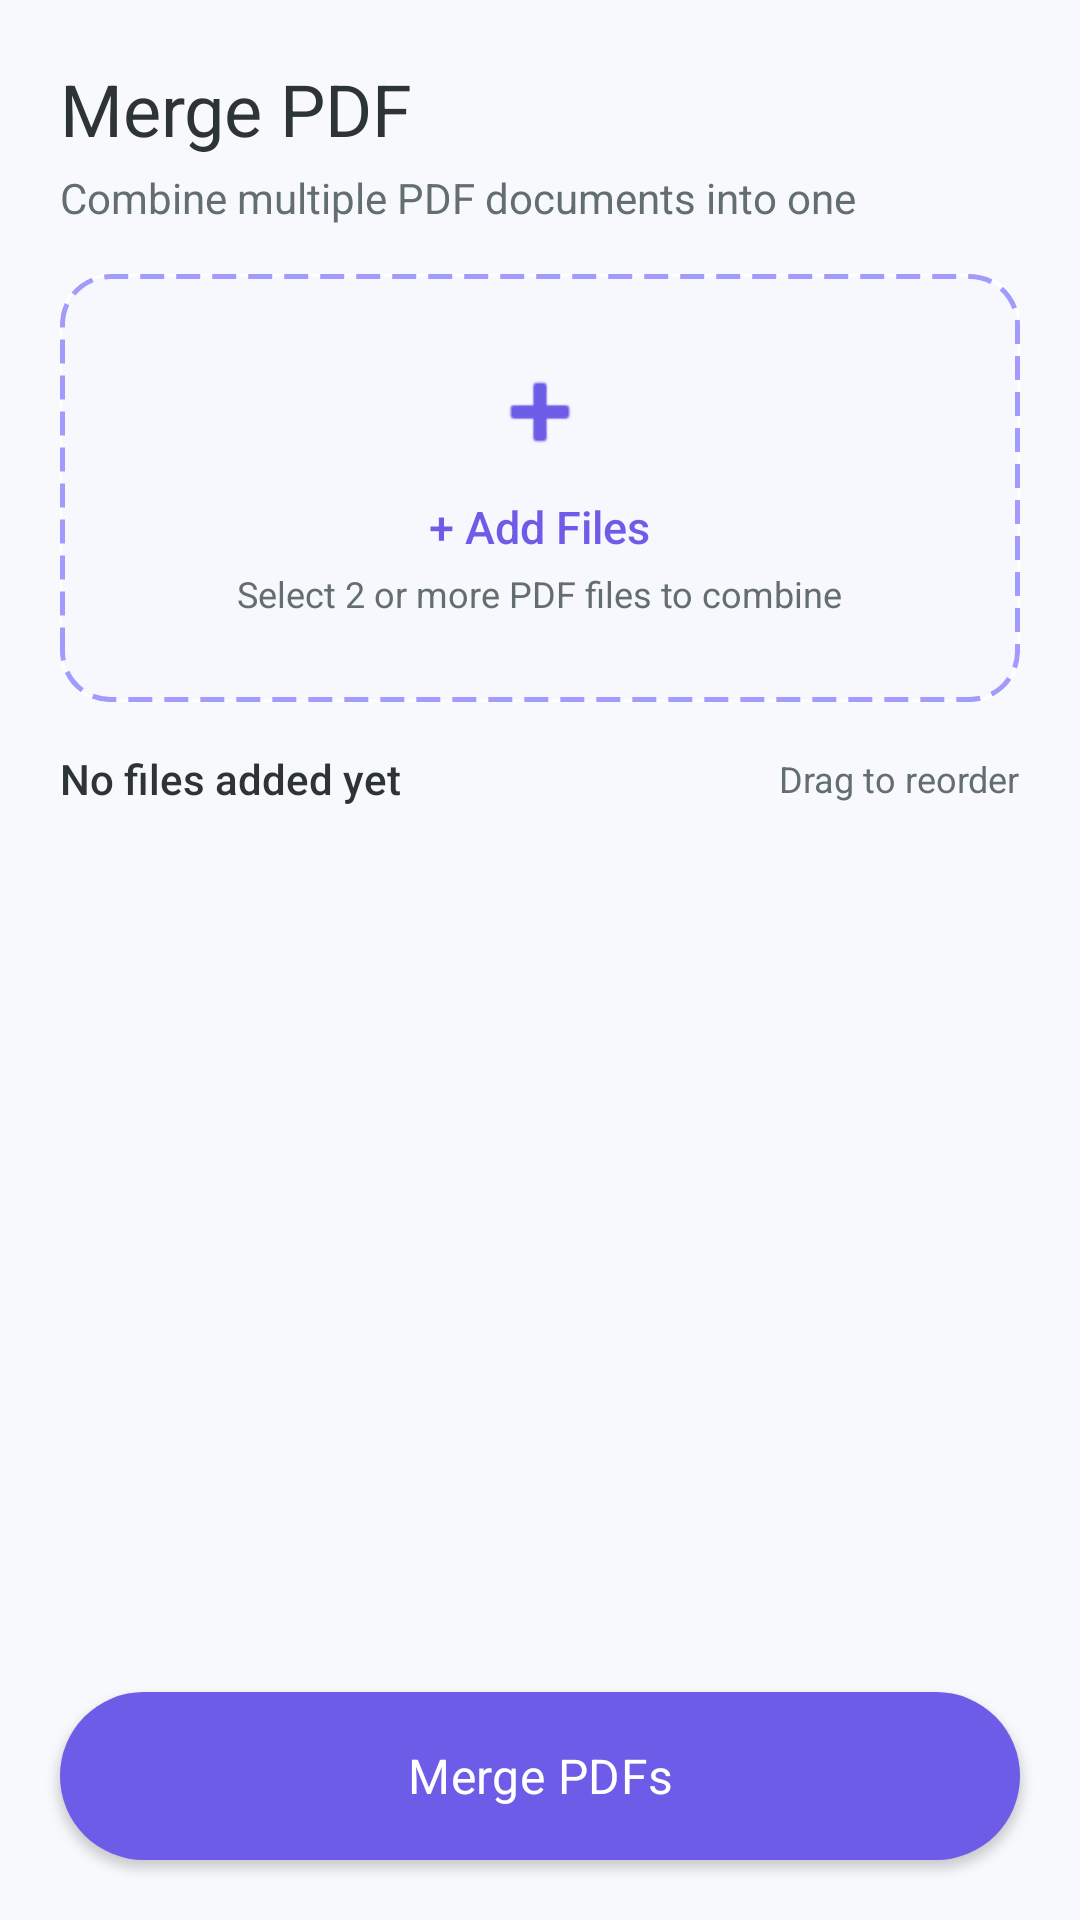

Write the Android layout XML for this screen, with the resource values it uses.
<!-- AndroidManifest.xml: application theme Theme.QuickPDF -->
<!-- res/layout/fragment_merge.xml -->
<?xml version="1.0" encoding="utf-8"?>
<LinearLayout
    xmlns:android="http://schemas.android.com/apk/res/android"
    xmlns:app="http://schemas.android.com/apk/res-auto"
    android:layout_width="match_parent"
    android:layout_height="match_parent"
    android:orientation="vertical"
    android:background="@color/backgroundColor">

    
    <LinearLayout
        android:layout_width="match_parent"
        android:layout_height="wrap_content"
        android:orientation="vertical"
        android:paddingHorizontal="20dp"
        android:paddingTop="20dp"
        android:paddingBottom="8dp">

        <TextView
            android:layout_width="wrap_content"
            android:layout_height="wrap_content"
            android:text="@string/merge_pdf"
            android:textColor="@color/textPrimary"
            android:textSize="24sp"
            android:fontFamily="sans-serif-bold" />

        <TextView
            android:layout_width="wrap_content"
            android:layout_height="wrap_content"
            android:layout_marginTop="4dp"
            android:text="Combine multiple PDF documents into one"
            android:textColor="@color/textSecondary"
            android:textSize="14sp" />

    </LinearLayout>

    
    <com.google.android.material.card.MaterialCardView
        android:id="@+id/btn_add_files"
        android:layout_width="match_parent"
        android:layout_height="wrap_content"
        android:layout_marginHorizontal="20dp"
        android:layout_marginTop="8dp"
        app:cardCornerRadius="16dp"
        app:cardElevation="0dp"
        app:strokeWidth="0dp"
        android:clickable="true"
        android:focusable="true"
        android:foreground="?attr/selectableItemBackground">

        <LinearLayout
            android:layout_width="match_parent"
            android:layout_height="wrap_content"
            android:background="@drawable/bg_add_file_border"
            android:gravity="center"
            android:orientation="vertical"
            android:padding="28dp">

            <ImageView
                android:layout_width="36dp"
                android:layout_height="36dp"
                android:src="@android:drawable/ic_input_add"
                app:tint="@color/colorPrimary" />

            <TextView
                android:layout_width="wrap_content"
                android:layout_height="wrap_content"
                android:layout_marginTop="10dp"
                android:text="+ Add Files"
                android:textColor="@color/colorPrimary"
                android:textSize="15sp"
                android:fontFamily="sans-serif-medium" />

            <TextView
                android:layout_width="wrap_content"
                android:layout_height="wrap_content"
                android:layout_marginTop="4dp"
                android:text="Select 2 or more PDF files to combine"
                android:textColor="@color/textSecondary"
                android:textSize="12sp" />
        </LinearLayout>
    </com.google.android.material.card.MaterialCardView>

    
    <LinearLayout
        android:layout_width="match_parent"
        android:layout_height="wrap_content"
        android:orientation="horizontal"
        android:layout_marginHorizontal="20dp"
        android:layout_marginTop="16dp"
        android:layout_marginBottom="8dp"
        android:gravity="center_vertical">

        <TextView
            android:id="@+id/tv_file_count"
            android:layout_width="0dp"
            android:layout_height="wrap_content"
            android:layout_weight="1"
            android:text="No files added yet"
            android:textColor="@color/textPrimary"
            android:textSize="14sp"
            android:fontFamily="sans-serif-medium" />

        <TextView
            android:layout_width="wrap_content"
            android:layout_height="wrap_content"
            android:text="Drag to reorder"
            android:textColor="@color/textSecondary"
            android:textSize="12sp" />

    </LinearLayout>

    
    <androidx.recyclerview.widget.RecyclerView
        android:id="@+id/rv_files"
        android:layout_width="match_parent"
        android:layout_height="0dp"
        android:layout_weight="1"
        android:layout_marginHorizontal="12dp"
        android:clipToPadding="false" />

    
    <com.google.android.material.button.MaterialButton
        android:id="@+id/btn_merge"
        android:layout_width="match_parent"
        android:layout_height="56dp"
        android:layout_marginHorizontal="20dp"
        android:layout_marginBottom="20dp"
        android:layout_marginTop="8dp"
        android:text="@string/merge_button"
        android:textSize="16sp"
        android:textAllCaps="false"
        app:backgroundTint="@color/colorPrimary"
        app:cornerRadius="28dp"
        style="@style/Widget.QuickPDF.Button.Primary" />

</LinearLayout>
<!-- resources referenced by this layout -->
<resources>
  <color name="backgroundColor">#F8F9FD</color>
  <color name="colorPrimary">#6C5CE7</color>
  <color name="textPrimary">#2D3436</color>
  <color name="textSecondary">#636E72</color>
  <!-- drawable bg_add_file_border (drawable) -->
  <?xml version="1.0" encoding="utf-8"?>
  <shape xmlns:android="http://schemas.android.com/apk/res/android"
      android:shape="rectangle">
      <stroke
          android:width="1.5dp"
          android:color="@color/colorPrimaryVariant"
          android:dashWidth="8dp"
          android:dashGap="4dp" />
      <solid android:color="#0D6C5CE7" />
      <corners android:radius="16dp" />
  </shape>
  <string name="merge_button">Merge PDFs</string>
  <string name="merge_pdf">Merge PDF</string>
  <style name="Widget.QuickPDF.Button.Primary" parent="Widget.MaterialComponents.Button">
          <item name="android:textColor">@color/white</item>
          <item name="backgroundTint">@color/colorPrimary</item>
          <item name="cornerRadius">28dp</item>
          <item name="android:insetTop">0dp</item>
          <item name="android:insetBottom">0dp</item>
          <item name="android:paddingTop">0dp</item>
          <item name="android:paddingBottom">0dp</item>
          <item name="android:gravity">center</item>
          <item name="android:textSize">16sp</item>
          <item name="android:fontFamily">sans-serif-bold</item>
          <item name="android:letterSpacing">0.01</item>
          <item name="elevation">0dp</item>
      </style>
  <style name="Theme.QuickPDF" parent="Theme.MaterialComponents.DayNight.NoActionBar">
          <item name="colorPrimary">@color/colorPrimary</item>
          <item name="colorPrimaryDark">@color/colorPrimaryDark</item>
          <item name="colorPrimaryVariant">@color/colorPrimaryDark</item>
          <item name="colorOnPrimary">@color/white</item>
          <item name="colorSecondary">@color/colorSecondary</item>
          <item name="colorSecondaryVariant">@color/colorSecondaryVariant</item>
          <item name="colorOnSecondary">@color/white</item>
          <item name="android:colorBackground">@color/backgroundColor</item>
          <item name="colorSurface">@color/surfaceColor</item>
          <item name="colorOnSurface">@color/textPrimary</item>
          <item name="android:statusBarColor">@color/statusBarColor</item>
          <item name="android:windowLightStatusBar">true</item>
          <item name="android:navigationBarColor">@color/navigationBarColor</item>
          <item name="android:fontFamily">sans-serif</item>
      </style>
  <color name="colorPrimaryVariant">#A29BFE</color>
  <color name="white">#FFFFFF</color>
  <color name="colorPrimaryDark">#5A4BD1</color>
  <color name="colorSecondary">#00B894</color>
  <color name="colorSecondaryVariant">#55EFC4</color>
  <color name="surfaceColor">#FFFFFF</color>
  <color name="statusBarColor">#F8F9FD</color>
  <color name="navigationBarColor">#FFFFFF</color>
</resources>
